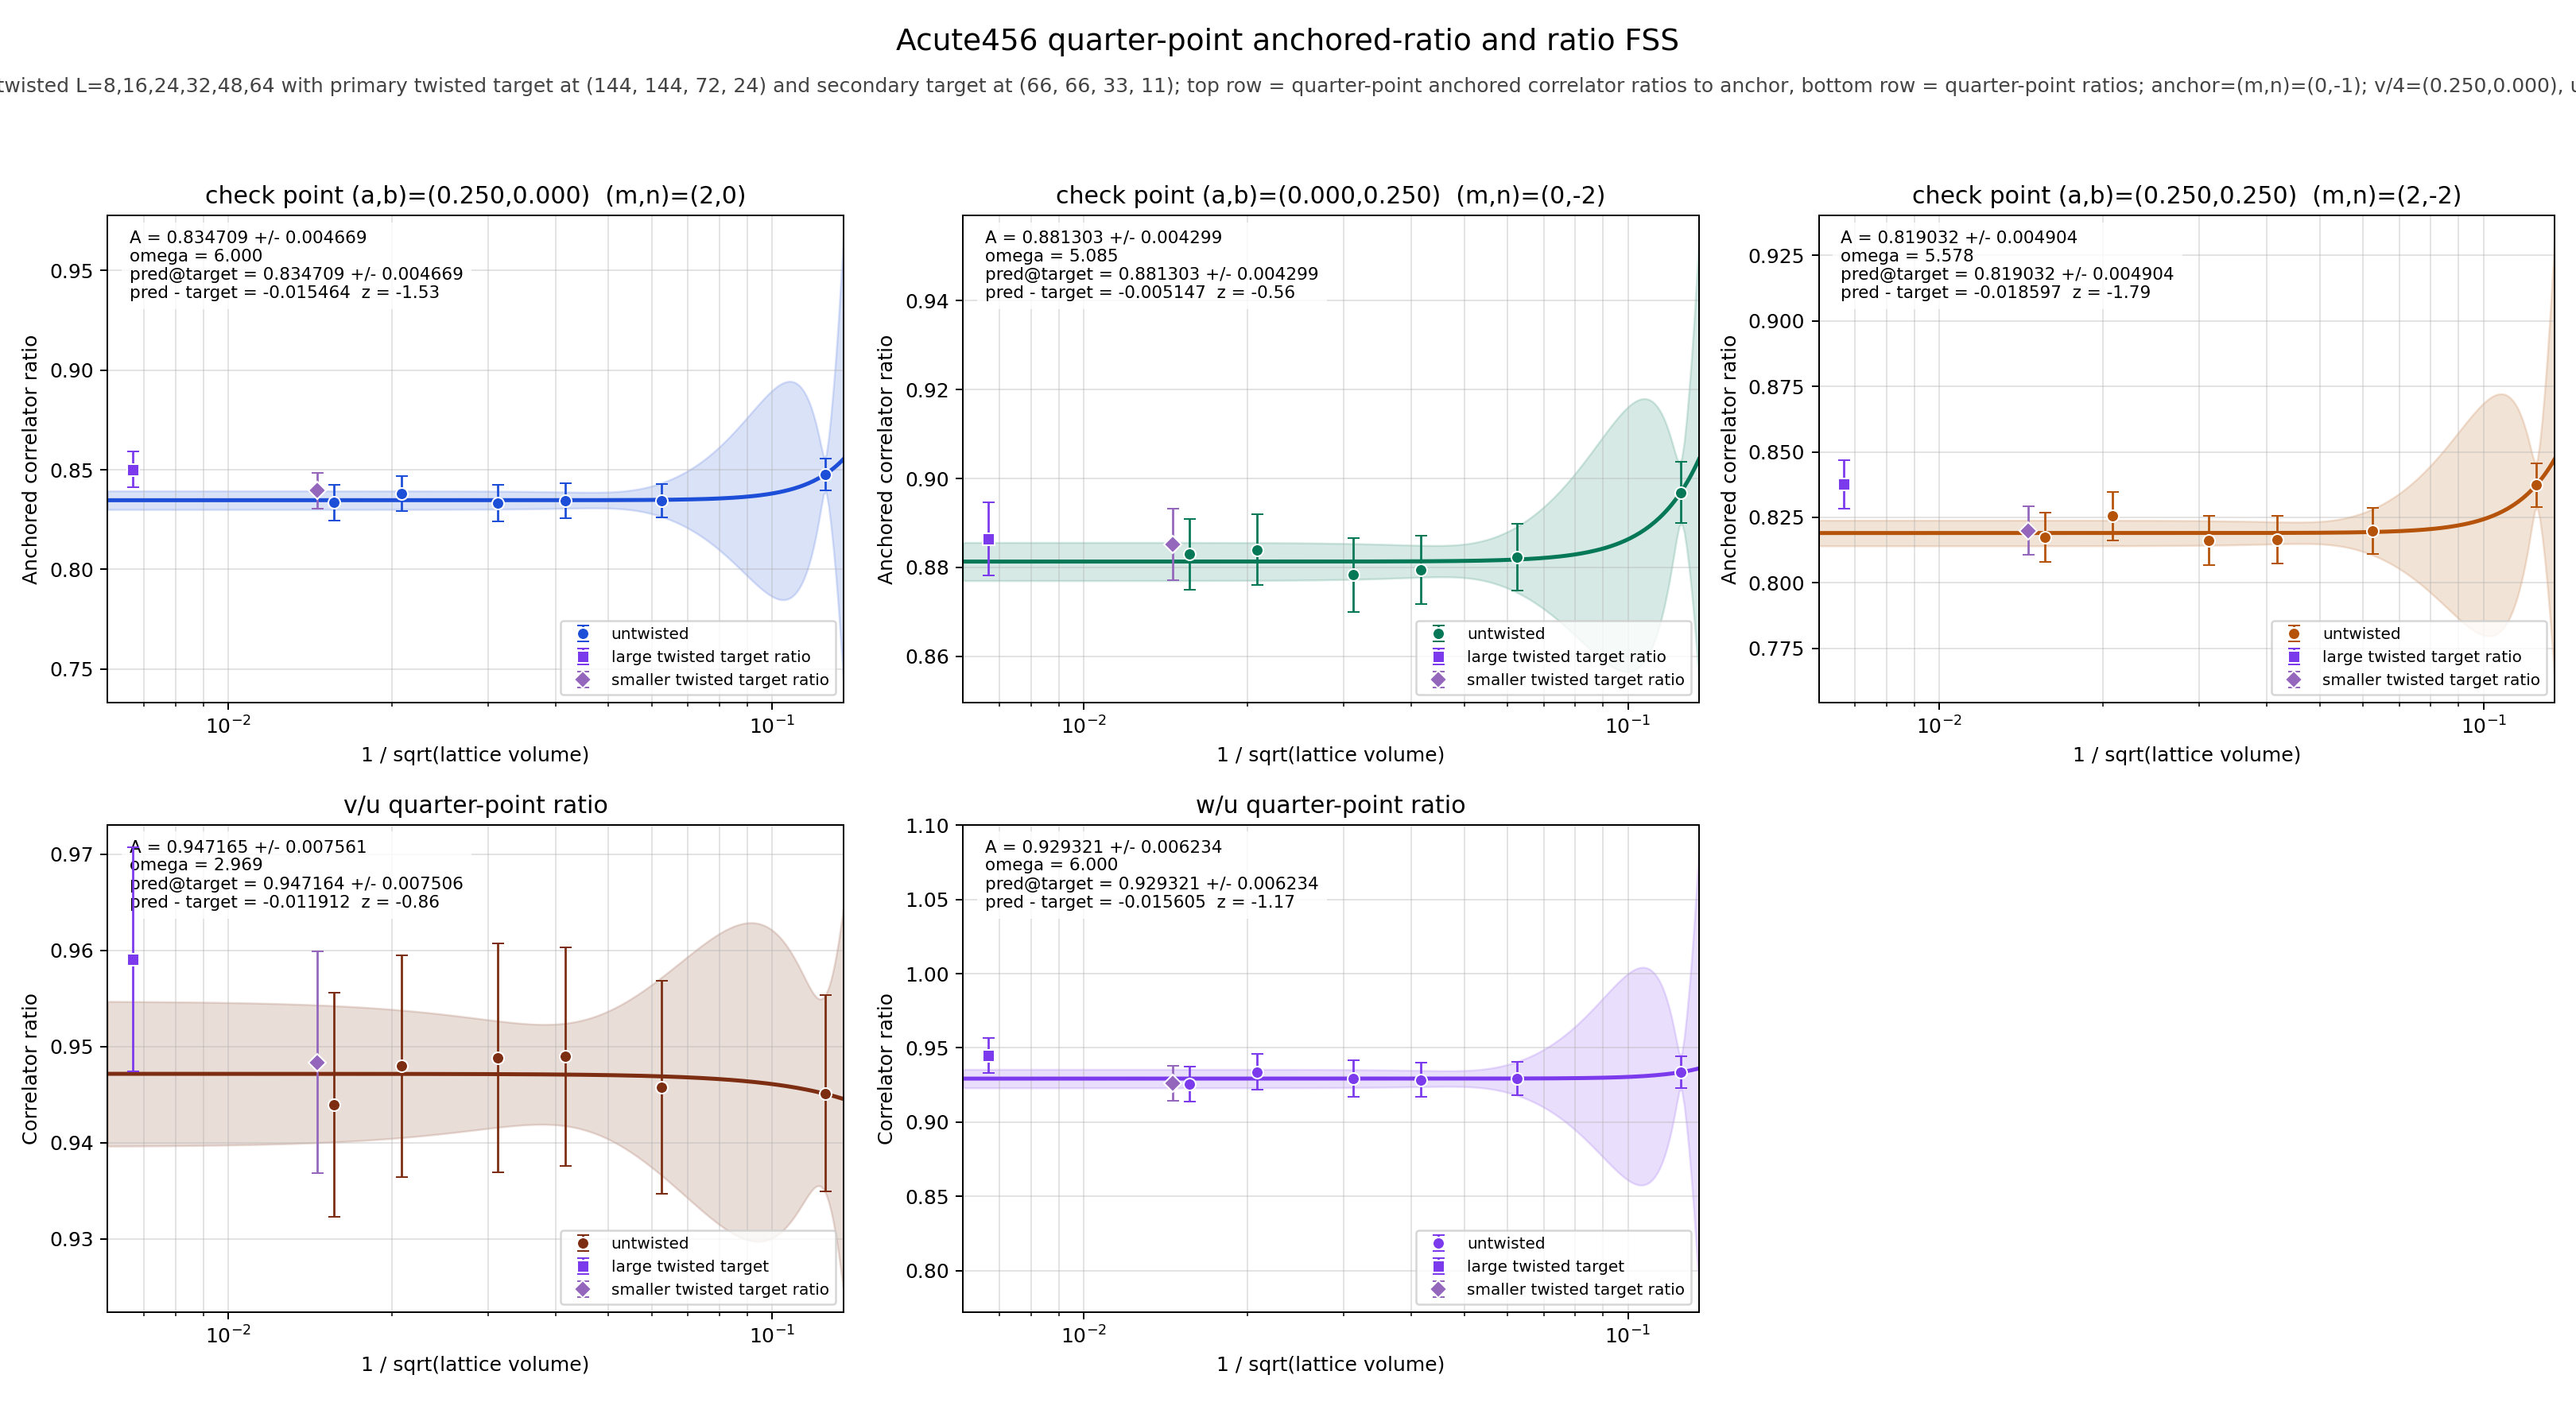

Data behind this chart, as committed beside it:
panel	series	x	y	sigma	fit_A	fit_sigma_A	fit_omega	pred_target	pred_target_sigma	delta_target	z_target	twisted_x	twisted_y	twisted_sigma
v/4	untwisted	0.125	0.8477	0.007983	0.8347	0.004669	6	0.8347	0.004669	-0.01546	-1.525	0.006672	0.8502	0.009
v/4	untwisted	0.0625	0.8344	0.00847	0.8347	0.004669	6	0.8347	0.004669	-0.01546	-1.525	0.006672	0.8502	0.009
v/4	untwisted	0.04167	0.8345	0.008685	0.8347	0.004669	6	0.8347	0.004669	-0.01546	-1.525	0.006672	0.8502	0.009
v/4	untwisted	0.03125	0.8333	0.009119	0.8347	0.004669	6	0.8347	0.004669	-0.01546	-1.525	0.006672	0.8502	0.009
v/4	untwisted	0.02083	0.8379	0.008857	0.8347	0.004669	6	0.8347	0.004669	-0.01546	-1.525	0.006672	0.8502	0.009
v/4	untwisted	0.01562	0.8335	0.008985	0.8347	0.004669	6	0.8347	0.004669	-0.01546	-1.525	0.006672	0.8502	0.009
v/4	twisted	0.006672	0.8502	0.009	0.8347	0.004669	6	0.8347	0.004669	-0.01546	-1.525	0.006672	0.8502	0.009
u/4	untwisted	0.125	0.8969	0.006883	0.8813	0.004299	5.085	0.8813	0.004299	-0.005147	-0.5551	0.006672	0.8865	0.008216
u/4	untwisted	0.0625	0.8823	0.007506	0.8813	0.004299	5.085	0.8813	0.004299	-0.005147	-0.5551	0.006672	0.8865	0.008216
u/4	untwisted	0.04167	0.8794	0.00776	0.8813	0.004299	5.085	0.8813	0.004299	-0.005147	-0.5551	0.006672	0.8865	0.008216
u/4	untwisted	0.03125	0.8783	0.008263	0.8813	0.004299	5.085	0.8813	0.004299	-0.005147	-0.5551	0.006672	0.8865	0.008216
u/4	untwisted	0.02083	0.8839	0.007969	0.8813	0.004299	5.085	0.8813	0.004299	-0.005147	-0.5551	0.006672	0.8865	0.008216
u/4	untwisted	0.01562	0.883	0.007949	0.8813	0.004299	5.085	0.8813	0.004299	-0.005147	-0.5551	0.006672	0.8865	0.008216
u/4	twisted	0.006672	0.8865	0.008216	0.8813	0.004299	5.085	0.8813	0.004299	-0.005147	-0.5551	0.006672	0.8865	0.008216
w/4	untwisted	0.125	0.8374	0.008331	0.819	0.004904	5.578	0.819	0.004904	-0.0186	-1.789	0.006672	0.8376	0.009165
w/4	untwisted	0.0625	0.8199	0.008863	0.819	0.004904	5.578	0.819	0.004904	-0.0186	-1.789	0.006672	0.8376	0.009165
w/4	untwisted	0.04167	0.8165	0.009041	0.819	0.004904	5.578	0.819	0.004904	-0.0186	-1.789	0.006672	0.8376	0.009165
w/4	untwisted	0.03125	0.8161	0.009475	0.819	0.004904	5.578	0.819	0.004904	-0.0186	-1.789	0.006672	0.8376	0.009165
w/4	untwisted	0.02083	0.8255	0.009212	0.819	0.004904	5.578	0.819	0.004904	-0.0186	-1.789	0.006672	0.8376	0.009165
w/4	untwisted	0.01562	0.8174	0.009306	0.819	0.004904	5.578	0.819	0.004904	-0.0186	-1.789	0.006672	0.8376	0.009165
w/4	twisted	0.006672	0.8376	0.009165	0.819	0.004904	5.578	0.819	0.004904	-0.0186	-1.789	0.006672	0.8376	0.009165
(v/4)/(u/4)	untwisted	0.125	0.9451	0.01021	0.9472	0.007561	2.969	0.9472	0.007506	-0.01191	-0.8587	0.006672	0.9591	0.01167
(v/4)/(u/4)	untwisted	0.0625	0.9458	0.01106	0.9472	0.007561	2.969	0.9472	0.007506	-0.01191	-0.8587	0.006672	0.9591	0.01167
(v/4)/(u/4)	untwisted	0.04167	0.949	0.01135	0.9472	0.007561	2.969	0.9472	0.007506	-0.01191	-0.8587	0.006672	0.9591	0.01167
(v/4)/(u/4)	untwisted	0.03125	0.9488	0.01191	0.9472	0.007561	2.969	0.9472	0.007506	-0.01191	-0.8587	0.006672	0.9591	0.01167
(v/4)/(u/4)	untwisted	0.02083	0.948	0.01153	0.9472	0.007561	2.969	0.9472	0.007506	-0.01191	-0.8587	0.006672	0.9591	0.01167
(v/4)/(u/4)	untwisted	0.01562	0.944	0.01164	0.9472	0.007561	2.969	0.9472	0.007506	-0.01191	-0.8587	0.006672	0.9591	0.01167
(v/4)/(u/4)	twisted	0.006672	0.9591	0.01167	0.9472	0.007561	2.969	0.9472	0.007506	-0.01191	-0.8587	0.006672	0.9591	0.01167
(w/4)/(u/4)	untwisted	0.125	0.9336	0.01052	0.9293	0.006234	6	0.9293	0.006234	-0.0156	-1.17	0.006672	0.9449	0.01179
(w/4)/(u/4)	untwisted	0.0625	0.9293	0.0114	0.9293	0.006234	6	0.9293	0.006234	-0.0156	-1.17	0.006672	0.9449	0.01179
(w/4)/(u/4)	untwisted	0.04167	0.9285	0.01165	0.9293	0.006234	6	0.9293	0.006234	-0.0156	-1.17	0.006672	0.9449	0.01179
(w/4)/(u/4)	untwisted	0.03125	0.9292	0.01221	0.9293	0.006234	6	0.9293	0.006234	-0.0156	-1.17	0.006672	0.9449	0.01179
(w/4)/(u/4)	untwisted	0.02083	0.9339	0.01184	0.9293	0.006234	6	0.9293	0.006234	-0.0156	-1.17	0.006672	0.9449	0.01179
(w/4)/(u/4)	untwisted	0.01562	0.9257	0.01191	0.9293	0.006234	6	0.9293	0.006234	-0.0156	-1.17	0.006672	0.9449	0.01179
(w/4)/(u/4)	twisted	0.006672	0.9449	0.01179	0.9293	0.006234	6	0.9293	0.006234	-0.0156	-1.17	0.006672	0.9449	0.01179
